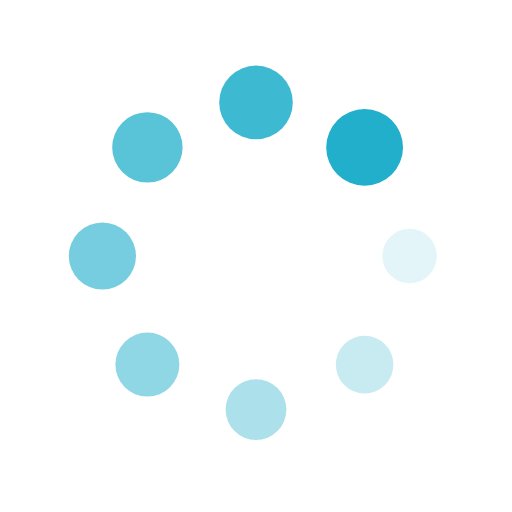
t = 0.00 s
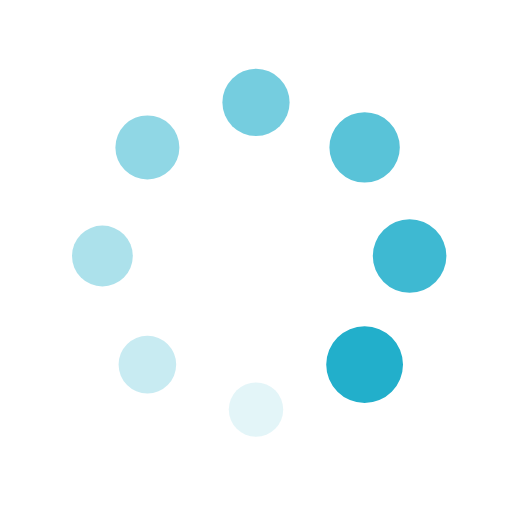
t = 0.25 s
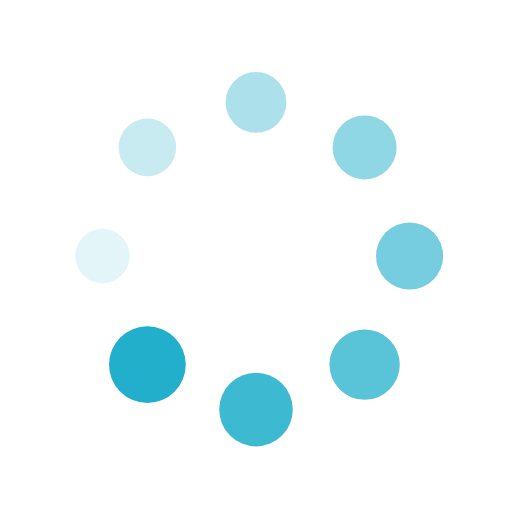
t = 0.50 s
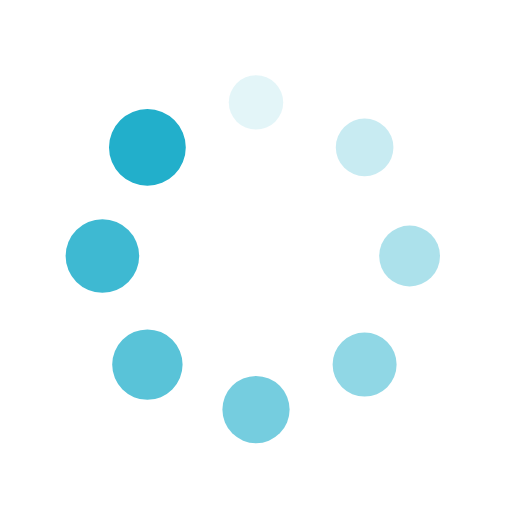
t = 0.75 s

The animated SVG that drew these frames (rendered in a browser with its animation timeline set to each time). Animation: 16 SMIL elements (animate=8,animateTransform=8); one cycle of 1.00 s, repeats indefinitely.

<?xml version="1.0" encoding="utf-8"?>
<svg xmlns="http://www.w3.org/2000/svg" xmlns:xlink="http://www.w3.org/1999/xlink" style="margin: auto; background: none; display: block; shape-rendering: auto;" width="200px" height="200px" viewBox="0 0 100 100" preserveAspectRatio="xMidYMid">
<g transform="translate(80,50)">
<g transform="rotate(0)">
<circle cx="0" cy="0" r="5" fill="#22afcb" fill-opacity="1">
  <animateTransform attributeName="transform" type="scale" begin="-0.875s" values="1.5 1.5;1 1" keyTimes="0;1" dur="1s" repeatCount="indefinite"></animateTransform>
  <animate attributeName="fill-opacity" keyTimes="0;1" dur="1s" repeatCount="indefinite" values="1;0" begin="-0.875s"></animate>
</circle>
</g>
</g><g transform="translate(71.21320343559643,71.21320343559643)">
<g transform="rotate(45)">
<circle cx="0" cy="0" r="5" fill="#22afcb" fill-opacity="0.875">
  <animateTransform attributeName="transform" type="scale" begin="-0.75s" values="1.5 1.5;1 1" keyTimes="0;1" dur="1s" repeatCount="indefinite"></animateTransform>
  <animate attributeName="fill-opacity" keyTimes="0;1" dur="1s" repeatCount="indefinite" values="1;0" begin="-0.75s"></animate>
</circle>
</g>
</g><g transform="translate(50,80)">
<g transform="rotate(90)">
<circle cx="0" cy="0" r="5" fill="#22afcb" fill-opacity="0.75">
  <animateTransform attributeName="transform" type="scale" begin="-0.625s" values="1.5 1.5;1 1" keyTimes="0;1" dur="1s" repeatCount="indefinite"></animateTransform>
  <animate attributeName="fill-opacity" keyTimes="0;1" dur="1s" repeatCount="indefinite" values="1;0" begin="-0.625s"></animate>
</circle>
</g>
</g><g transform="translate(28.786796564403577,71.21320343559643)">
<g transform="rotate(135)">
<circle cx="0" cy="0" r="5" fill="#22afcb" fill-opacity="0.625">
  <animateTransform attributeName="transform" type="scale" begin="-0.5s" values="1.5 1.5;1 1" keyTimes="0;1" dur="1s" repeatCount="indefinite"></animateTransform>
  <animate attributeName="fill-opacity" keyTimes="0;1" dur="1s" repeatCount="indefinite" values="1;0" begin="-0.5s"></animate>
</circle>
</g>
</g><g transform="translate(20,50.00000000000001)">
<g transform="rotate(180)">
<circle cx="0" cy="0" r="5" fill="#22afcb" fill-opacity="0.5">
  <animateTransform attributeName="transform" type="scale" begin="-0.375s" values="1.5 1.5;1 1" keyTimes="0;1" dur="1s" repeatCount="indefinite"></animateTransform>
  <animate attributeName="fill-opacity" keyTimes="0;1" dur="1s" repeatCount="indefinite" values="1;0" begin="-0.375s"></animate>
</circle>
</g>
</g><g transform="translate(28.78679656440357,28.786796564403577)">
<g transform="rotate(225)">
<circle cx="0" cy="0" r="5" fill="#22afcb" fill-opacity="0.375">
  <animateTransform attributeName="transform" type="scale" begin="-0.25s" values="1.5 1.5;1 1" keyTimes="0;1" dur="1s" repeatCount="indefinite"></animateTransform>
  <animate attributeName="fill-opacity" keyTimes="0;1" dur="1s" repeatCount="indefinite" values="1;0" begin="-0.25s"></animate>
</circle>
</g>
</g><g transform="translate(49.99999999999999,20)">
<g transform="rotate(270)">
<circle cx="0" cy="0" r="5" fill="#22afcb" fill-opacity="0.25">
  <animateTransform attributeName="transform" type="scale" begin="-0.125s" values="1.5 1.5;1 1" keyTimes="0;1" dur="1s" repeatCount="indefinite"></animateTransform>
  <animate attributeName="fill-opacity" keyTimes="0;1" dur="1s" repeatCount="indefinite" values="1;0" begin="-0.125s"></animate>
</circle>
</g>
</g><g transform="translate(71.21320343559643,28.78679656440357)">
<g transform="rotate(315)">
<circle cx="0" cy="0" r="5" fill="#22afcb" fill-opacity="0.125">
  <animateTransform attributeName="transform" type="scale" begin="0s" values="1.5 1.5;1 1" keyTimes="0;1" dur="1s" repeatCount="indefinite"></animateTransform>
  <animate attributeName="fill-opacity" keyTimes="0;1" dur="1s" repeatCount="indefinite" values="1;0" begin="0s"></animate>
</circle>
</g>
</g>
<!-- [ldio] generated by https://loading.io/ --></svg>